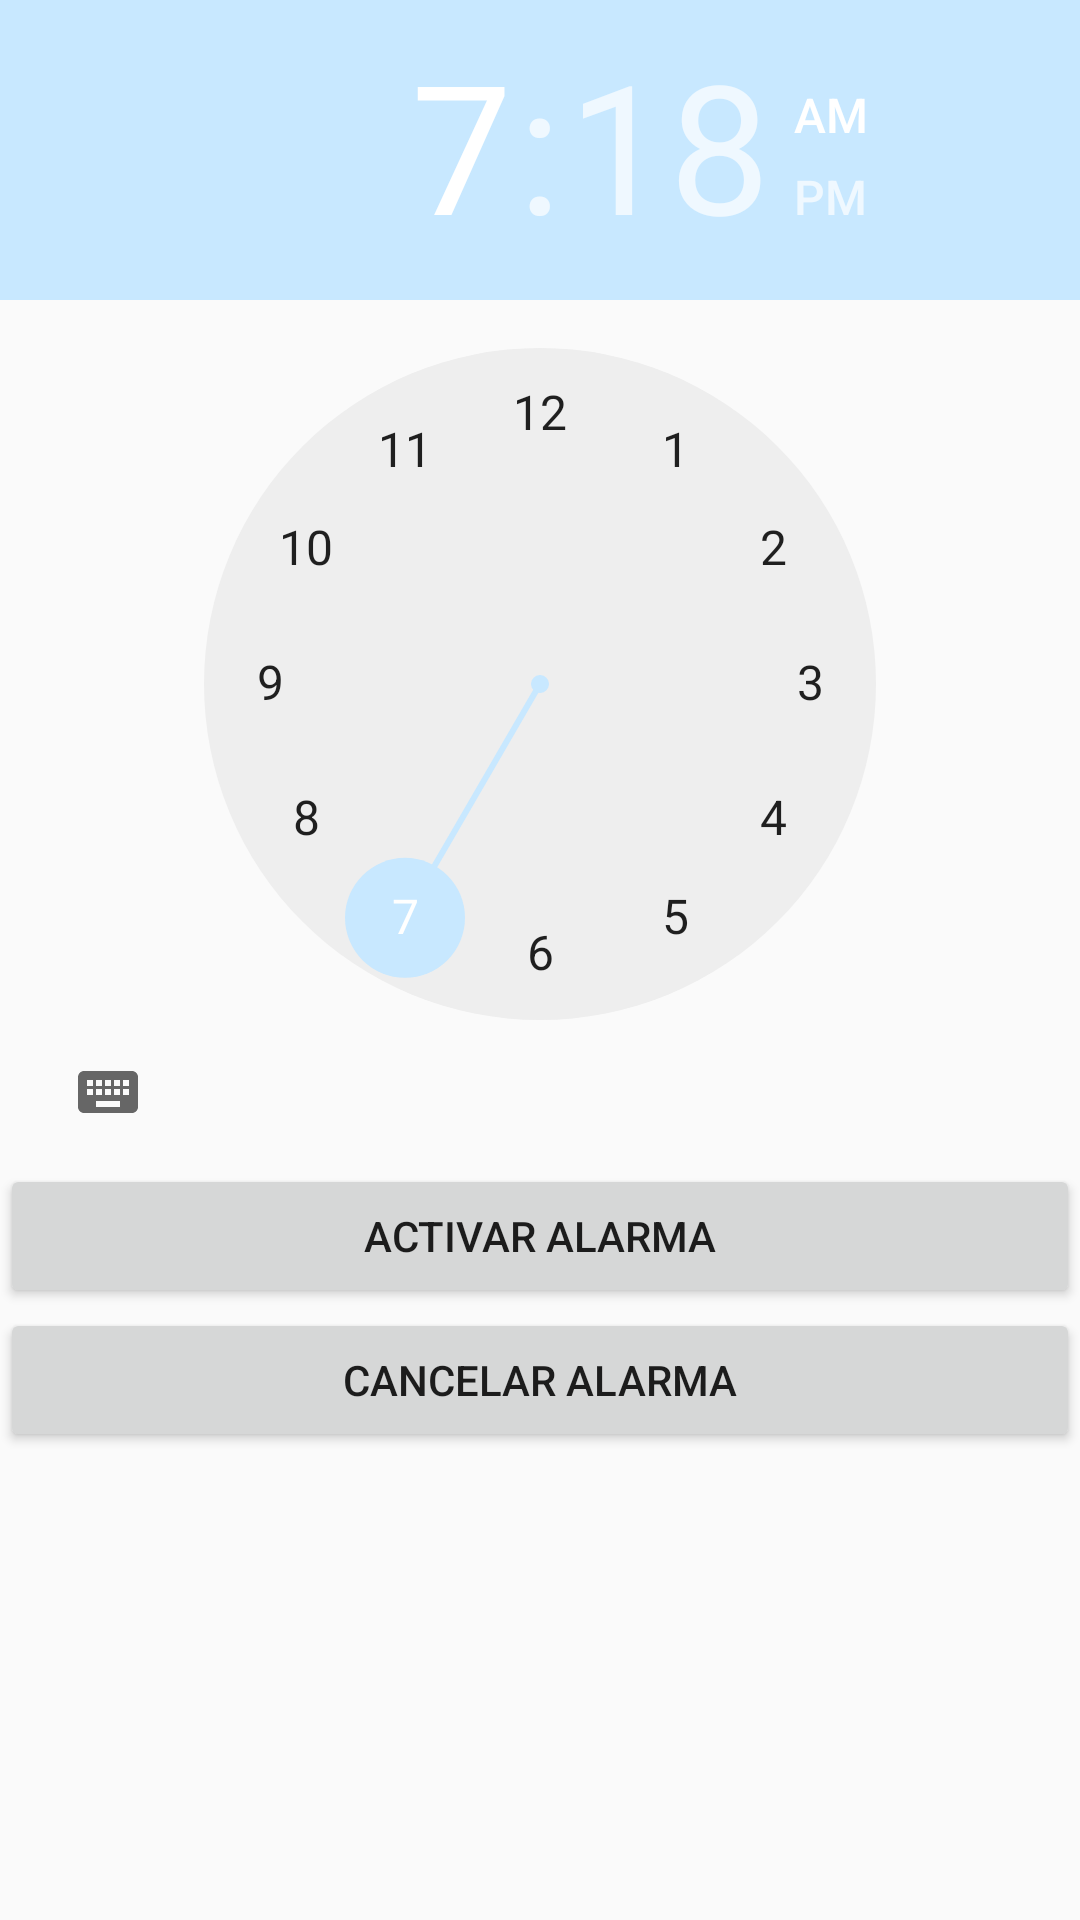

Reconstruct the res/layout file that produces this screen, plus the resources it refers to.
<!-- AndroidManifest.xml: application theme MyMaterialTheme -->
<!-- res/layout/timepiker.xml -->
<?xml version="1.0" encoding="utf-8"?>
<LinearLayout xmlns:android="http://schemas.android.com/apk/res/android"
    android:orientation="vertical" android:layout_width="match_parent"
    android:layout_height="match_parent">

    <TimePicker
        android:layout_width="match_parent"
        android:layout_height="wrap_content"
        android:id="@+id/timePicker2" />

    <Button
        android:text="@string/activar_alarma"
        android:layout_width="match_parent"
        android:layout_height="wrap_content"
        android:id="@+id/activarAlarmaID" />

    <Button
        android:text="@string/cancelar_alarma"
        android:layout_width="match_parent"
        android:layout_height="wrap_content"
        android:id="@+id/cancelarAlarmaID" />
</LinearLayout>
<!-- resources referenced by this layout -->
<resources>
  <string name="activar_alarma">Activar Alarma</string>
  <string name="cancelar_alarma">Cancelar Alarma</string>
  <style name="MyMaterialTheme" parent="MyMaterialTheme.Base">
  
      </style>
  <style name="MyMaterialTheme.Base" parent="Theme.AppCompat.Light.DarkActionBar">
          <item name="windowNoTitle">true</item>
          <item name="windowActionBar">false</item>
          <item name="colorPrimary">@color/colorPrimary</item>
          <item name="colorPrimaryDark">@color/colorPrimaryDark</item>
          <item name="colorAccent">@color/colorAccent</item>
      </style>
  <color name="colorPrimary">#125688</color>
  <color name="colorPrimaryDark">#125688</color>
  <color name="colorAccent">#c8e8ff</color>
</resources>
